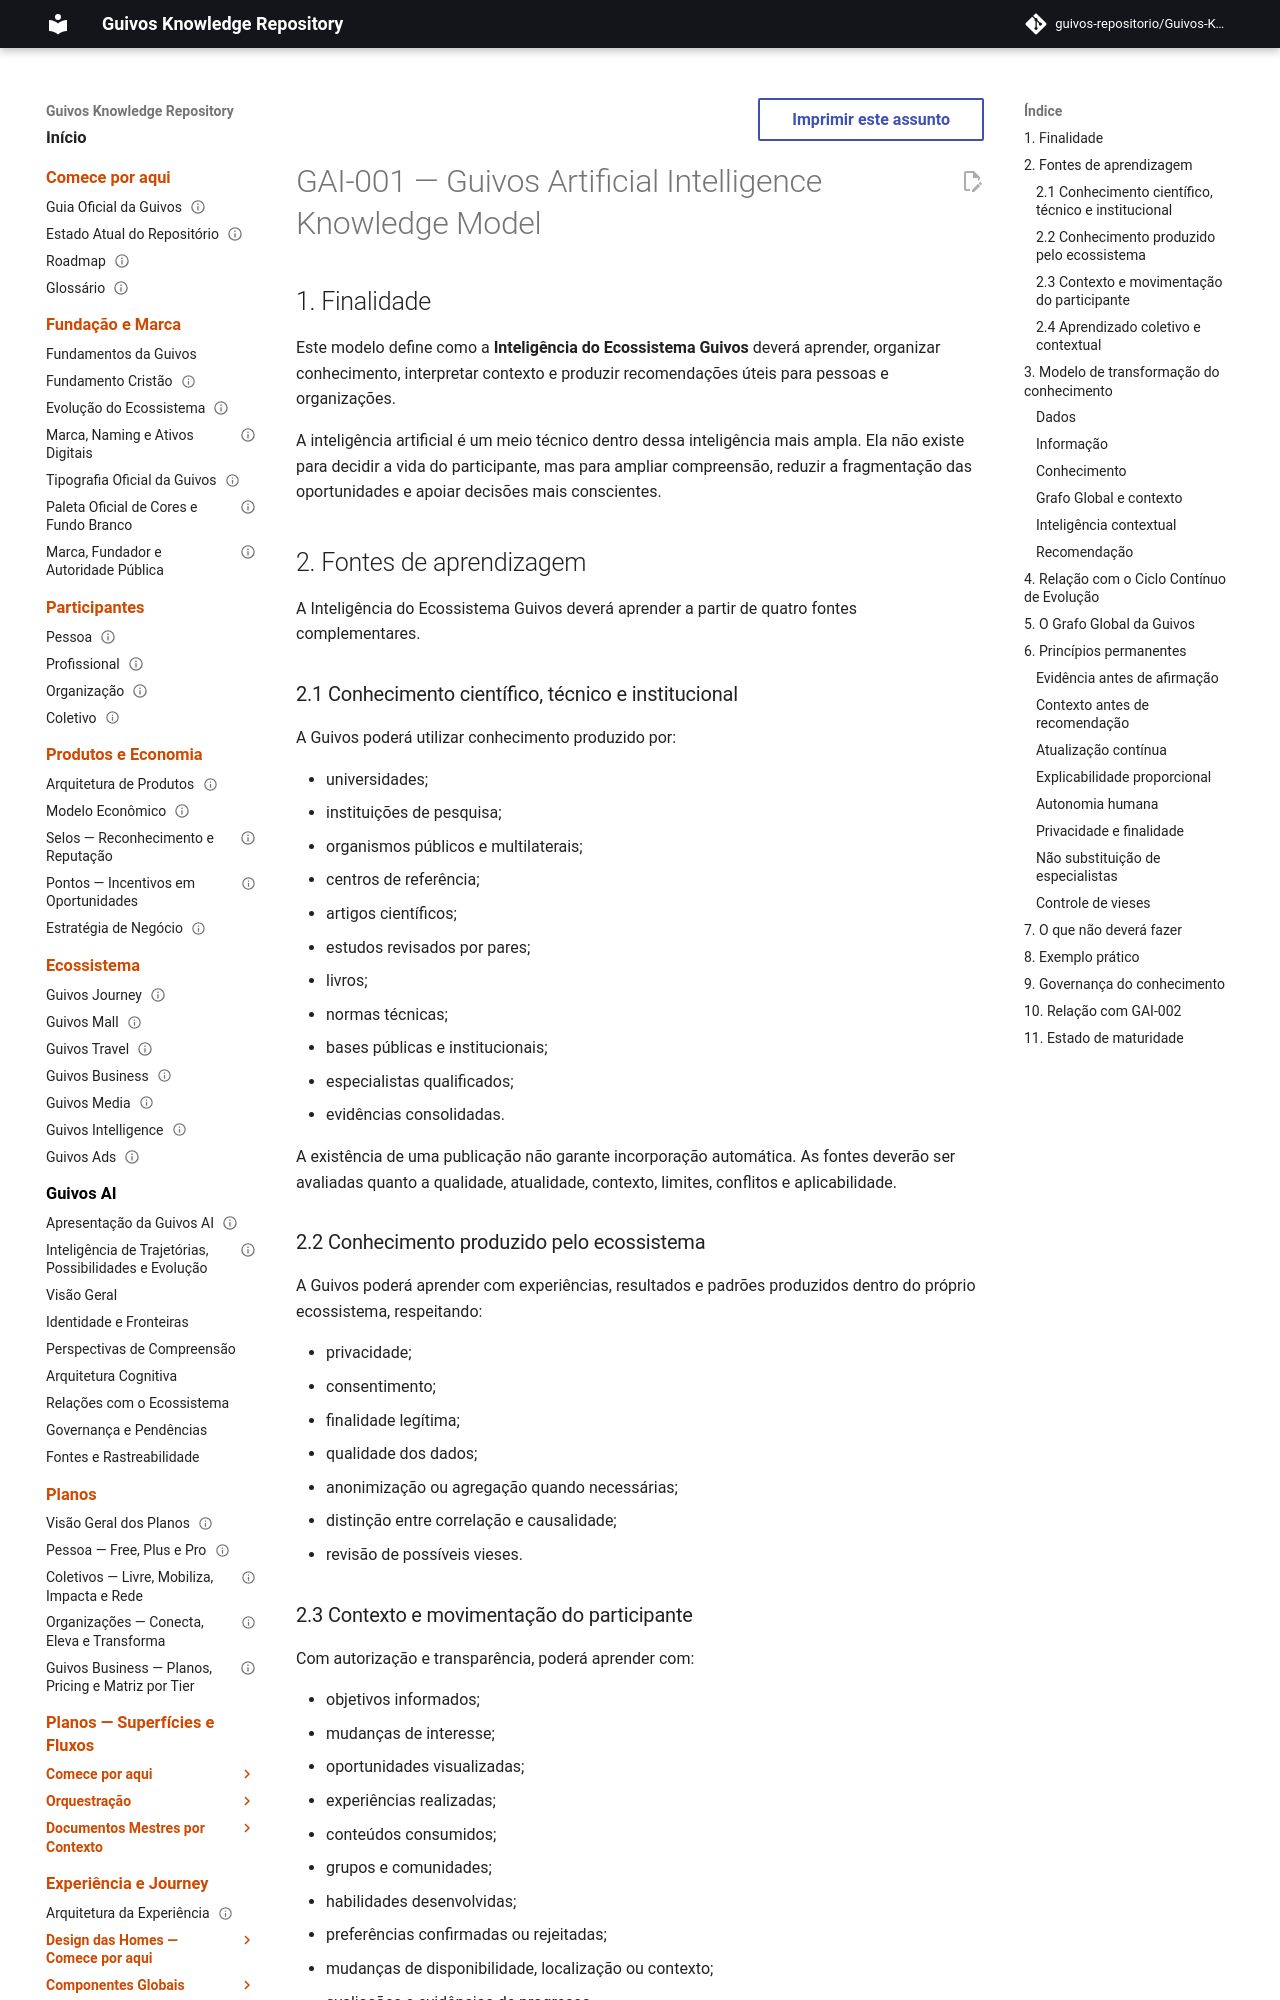

repository: guivos-repositorio/Guivos-Knowledge-Repository · page: intelligence-architecture/knowledge-model/index.html · generator: mkdocs

---
id: GAI-001
title: Guivos Artificial Intelligence Knowledge Model
status: consolidated
version: 1.1.0
owner: Guivos
last_updated: 2026-07-04
domain: Intelligence Architecture
stability: Core
related_products:
  - GPA-006
related_models:
  - GAI-002
---

# GAI-001 — Guivos Artificial Intelligence Knowledge Model

## 1. Finalidade

Este modelo define como a **Inteligência do Ecossistema Guivos** deverá aprender, organizar conhecimento, interpretar contexto e produzir recomendações úteis para pessoas e organizações.

A inteligência artificial é um meio técnico dentro dessa inteligência mais ampla. Ela não existe para decidir a vida do participante, mas para ampliar compreensão, reduzir a fragmentação das oportunidades e apoiar decisões mais conscientes.

## 2. Fontes de aprendizagem

A Inteligência do Ecossistema Guivos deverá aprender a partir de quatro fontes complementares.

### 2.1 Conhecimento científico, técnico e institucional

A Guivos poderá utilizar conhecimento produzido por:

- universidades;
- instituições de pesquisa;
- organismos públicos e multilaterais;
- centros de referência;
- artigos científicos;
- estudos revisados por pares;
- livros;
- normas técnicas;
- bases públicas e institucionais;
- especialistas qualificados;
- evidências consolidadas.

A existência de uma publicação não garante incorporação automática. As fontes deverão ser avaliadas quanto a qualidade, atualidade, contexto, limites, conflitos e aplicabilidade.

### 2.2 Conhecimento produzido pelo ecossistema

A Guivos poderá aprender com experiências, resultados e padrões produzidos dentro do próprio ecossistema, respeitando:

- privacidade;
- consentimento;
- finalidade legítima;
- qualidade dos dados;
- anonimização ou agregação quando necessárias;
- distinção entre correlação e causalidade;
- revisão de possíveis vieses.

### 2.3 Contexto e movimentação do participante

Com autorização e transparência, poderá aprender com:

- objetivos informados;
- mudanças de interesse;
- oportunidades visualizadas;
- experiências realizadas;
- conteúdos consumidos;
- grupos e comunidades;
- habilidades desenvolvidas;
- preferências confirmadas ou rejeitadas;
- mudanças de disponibilidade, localização ou contexto;
- avaliações e evidências de progresso.

A movimentação fornece sinais contextuais, não verdades absolutas.
